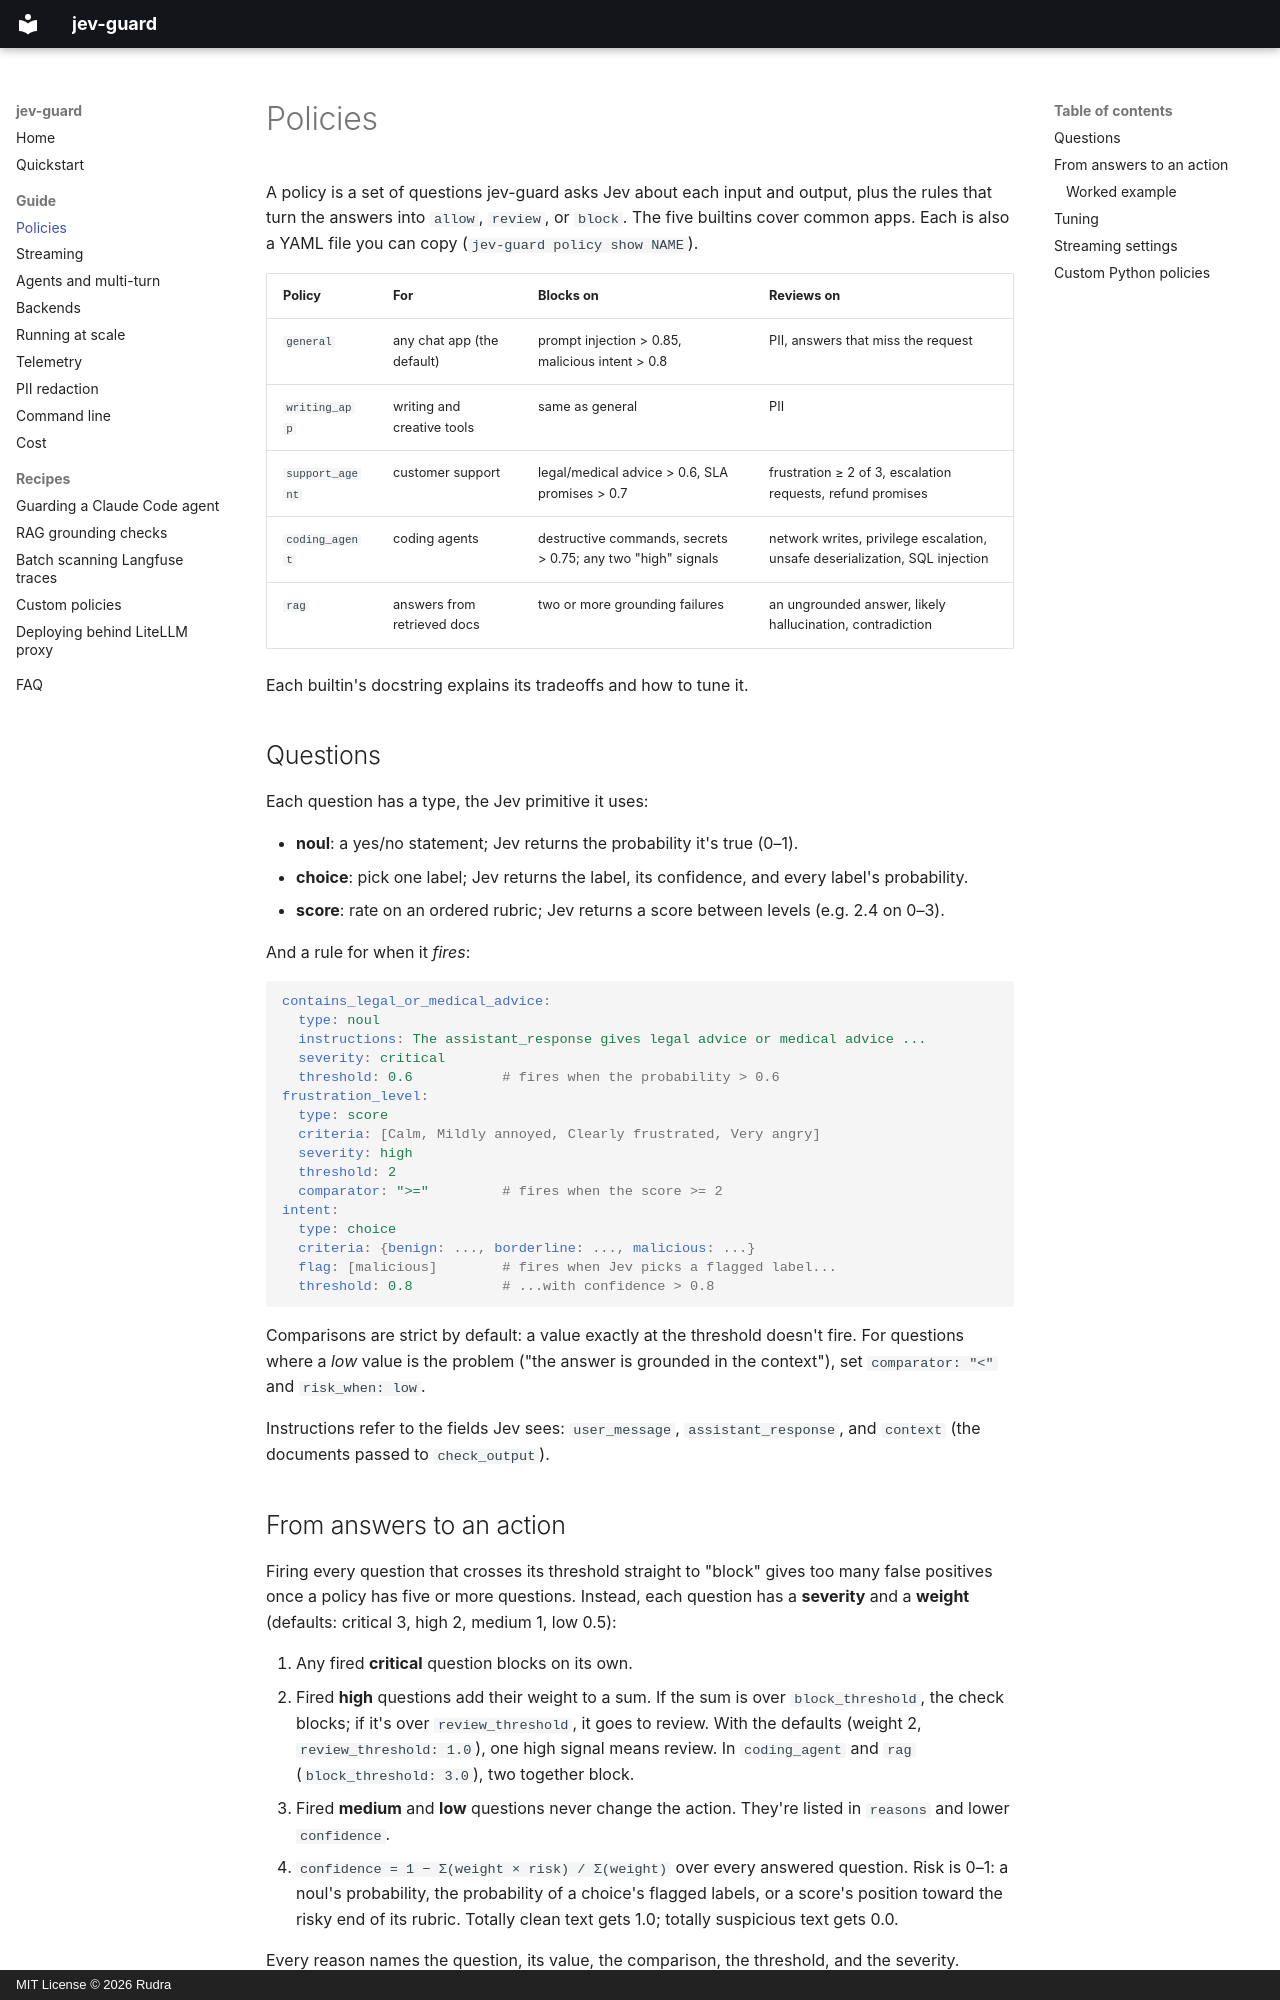

repository: rudra72r/jev-guard · page: policies/index.html · generator: mkdocs · copyright: MIT License © 2026 Rudra

# Policies

A policy is a set of questions jev-guard asks Jev about each input and output, plus the rules that turn the answers into `allow`, `review`, or `block`. The five builtins cover common apps. Each is also a YAML file you can copy (`jev-guard policy show NAME`).

| Policy | For | Blocks on | Reviews on |
|---|---|---|---|
| `general` | any chat app (the default) | prompt injection > 0.85, malicious intent > 0.8 | PII, answers that miss the request |
| `writing_app` | writing and creative tools | same as general | PII |
| `support_agent` | customer support | legal/medical advice > 0.6, SLA promises > 0.7 | frustration ≥ 2 of 3, escalation requests, refund promises |
| `coding_agent` | coding agents | destructive commands, secrets > 0.75; any two "high" signals | network writes, privilege escalation, unsafe deserialization, SQL injection |
| `rag` | answers from retrieved docs | two or more grounding failures | an ungrounded answer, likely hallucination, contradiction |

Each builtin's docstring explains its tradeoffs and how to tune it.

## Questions

Each question has a type, the Jev primitive it uses:

- **noul**: a yes/no statement; Jev returns the probability it's true (0–1).
- **choice**: pick one label; Jev returns the label, its confidence, and every label's probability.
- **score**: rate on an ordered rubric; Jev returns a score between levels (e.g. 2.4 on 0–3).

And a rule for when it *fires*:

```yaml
contains_legal_or_medical_advice:
  type: noul
  instructions: The assistant_response gives legal advice or medical advice ...
  severity: critical
  threshold: 0.6           # fires when the probability > 0.6
frustration_level:
  type: score
  criteria: [Calm, Mildly annoyed, Clearly frustrated, Very angry]
  severity: high
  threshold: 2
  comparator: ">="         # fires when the score >= 2
intent:
  type: choice
  criteria: {benign: ..., borderline: ..., malicious: ...}
  flag: [malicious]        # fires when Jev picks a flagged label...
  threshold: 0.8           # ...with confidence > 0.8
```

Comparisons are strict by default: a value exactly at the threshold doesn't fire. For questions where a *low* value is the problem ("the answer is grounded in the context"), set `comparator: "<"` and `risk_when: low`.

Instructions refer to the fields Jev sees: `user_message`, `assistant_response`, and `context` (the documents passed to `check_output`).
